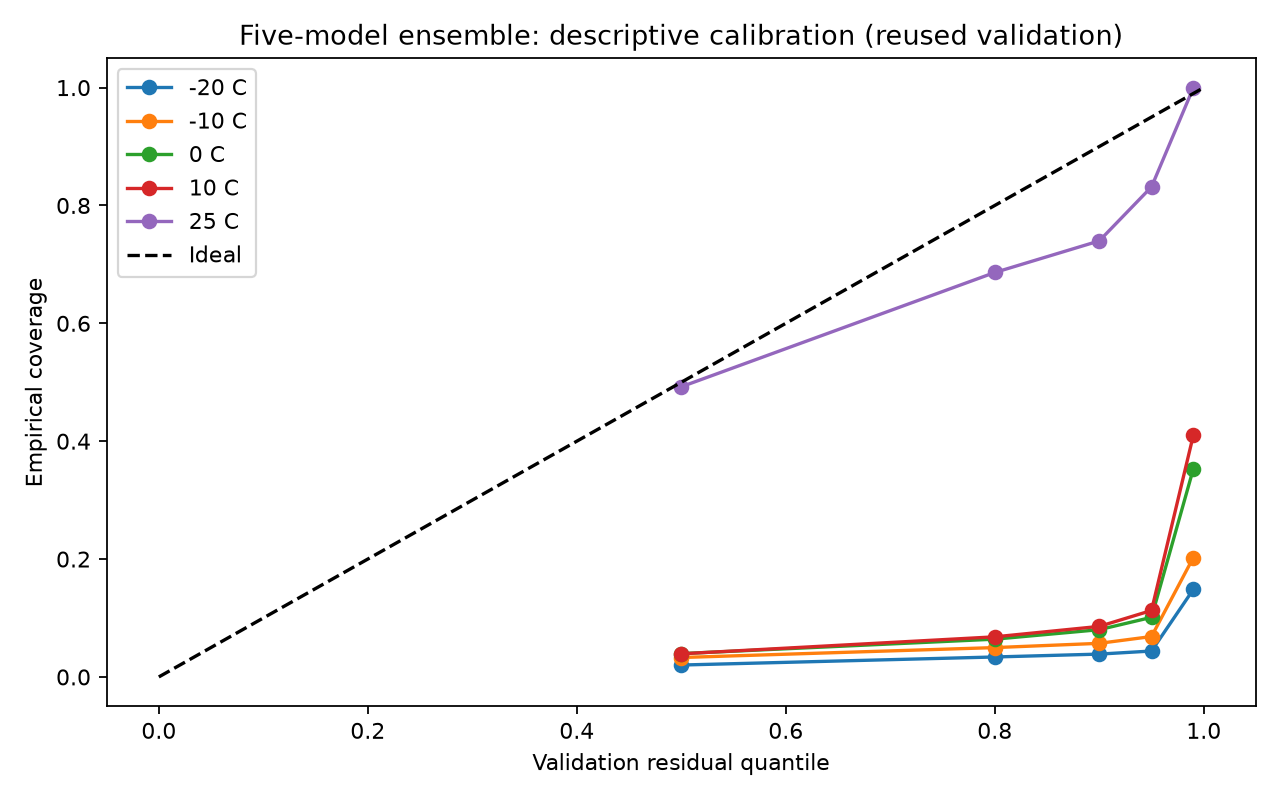

Values plotted in this chart, from the file beside it:
ambient_c, scope, nominal, empirical_coverage, width_pp
25, full, 0.5, 0.4923, 3.481
25, full, 0.8, 0.6863, 5.861
25, full, 0.9, 0.7399, 7.178
25, full, 0.95, 0.8315, 9.157
25, full, 0.99, 0.9995, 33.5
25, common, 0.5, 0.6836, 3.481
25, common, 0.8, 0.905, 5.861
25, common, 0.9, 0.9344, 7.178
25, common, 0.95, 0.9627, 9.157
25, common, 0.99, 1.0, 33.5
10, full, 0.5, 0.03924, 3.481
10, full, 0.8, 0.06804, 5.861
10, full, 0.9, 0.08573, 7.178
10, full, 0.95, 0.1127, 9.157
10, full, 0.99, 0.4098, 33.5
10, common, 0.5, 0.02367, 3.481
10, common, 0.8, 0.04066, 5.861
10, common, 0.9, 0.05583, 7.178
10, common, 0.95, 0.07494, 9.157
10, common, 0.99, 0.27, 33.5
0, full, 0.5, 0.0396, 3.481
0, full, 0.8, 0.06407, 5.861
0, full, 0.9, 0.08017, 7.178
0, full, 0.95, 0.1011, 9.157
0, full, 0.99, 0.3529, 33.5
0, common, 0.5, 0.03666, 3.481
0, common, 0.8, 0.05399, 5.861
0, common, 0.9, 0.06406, 7.178
0, common, 0.95, 0.07695, 9.157
0, common, 0.99, 0.2341, 33.5
-10, full, 0.5, 0.03295, 3.481
-10, full, 0.8, 0.04978, 5.861
-10, full, 0.9, 0.057, 7.178
-10, full, 0.95, 0.06854, 9.157
-10, full, 0.99, 0.2025, 33.5
-10, common, 0.5, 0.02329, 3.481
-10, common, 0.8, 0.0314, 5.861
-10, common, 0.9, 0.03611, 7.178
-10, common, 0.95, 0.04212, 9.157
-10, common, 0.99, 0.1324, 33.5
-20, full, 0.5, 0.02018, 3.481
-20, full, 0.8, 0.03385, 5.861
-20, full, 0.9, 0.03874, 7.178
-20, full, 0.95, 0.04395, 9.157
-20, full, 0.99, 0.1484, 33.5
-20, common, 0.5, 0.002683, 3.481
-20, common, 0.8, 0.007713, 5.861
-20, common, 0.9, 0.0104, 7.178
-20, common, 0.95, 0.01509, 9.157
-20, common, 0.99, 0.1227, 33.5
